Photos from the image-classification dataset "LLaVA_CLIP" in the GitHub repository Julian075/LLaVA_CLIP. Its 11 classes are: bird, bobcat, cat, coyote, dog, opossum, rabbit, raccoon, rodent, skunk, squirrel.

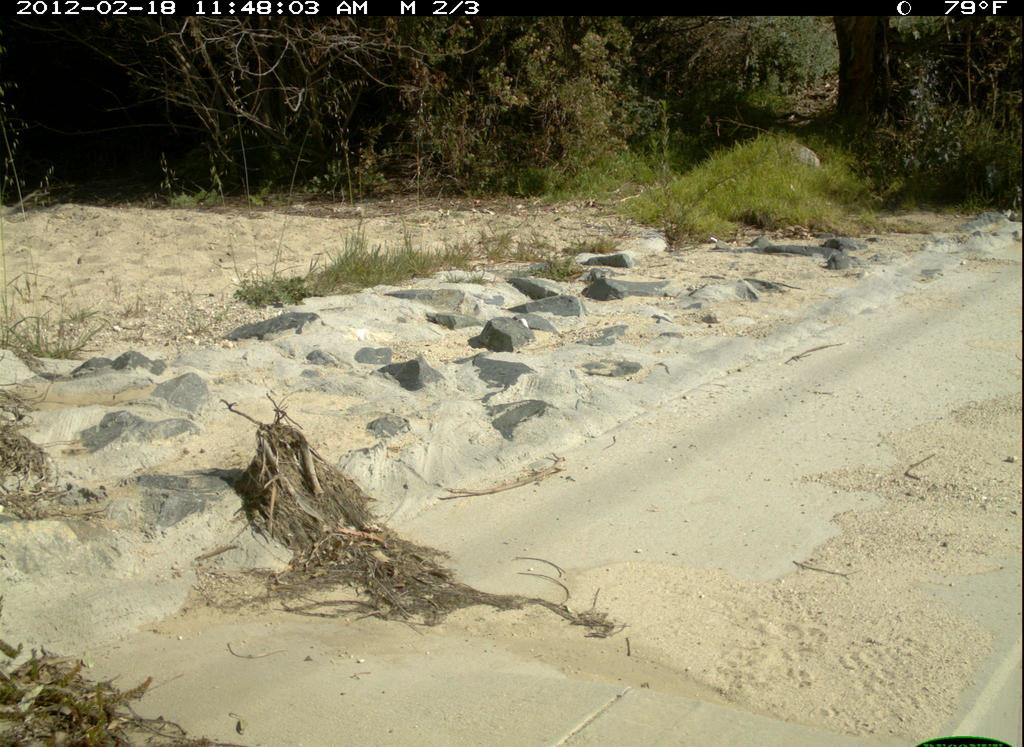
Label: squirrel

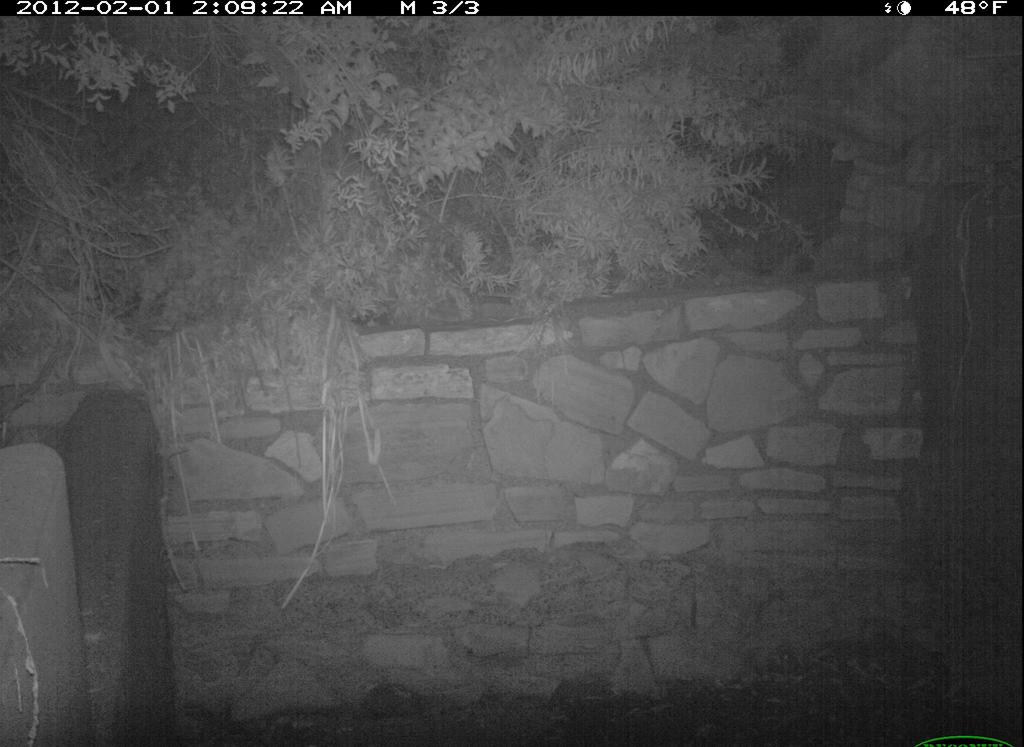
Label: rodent

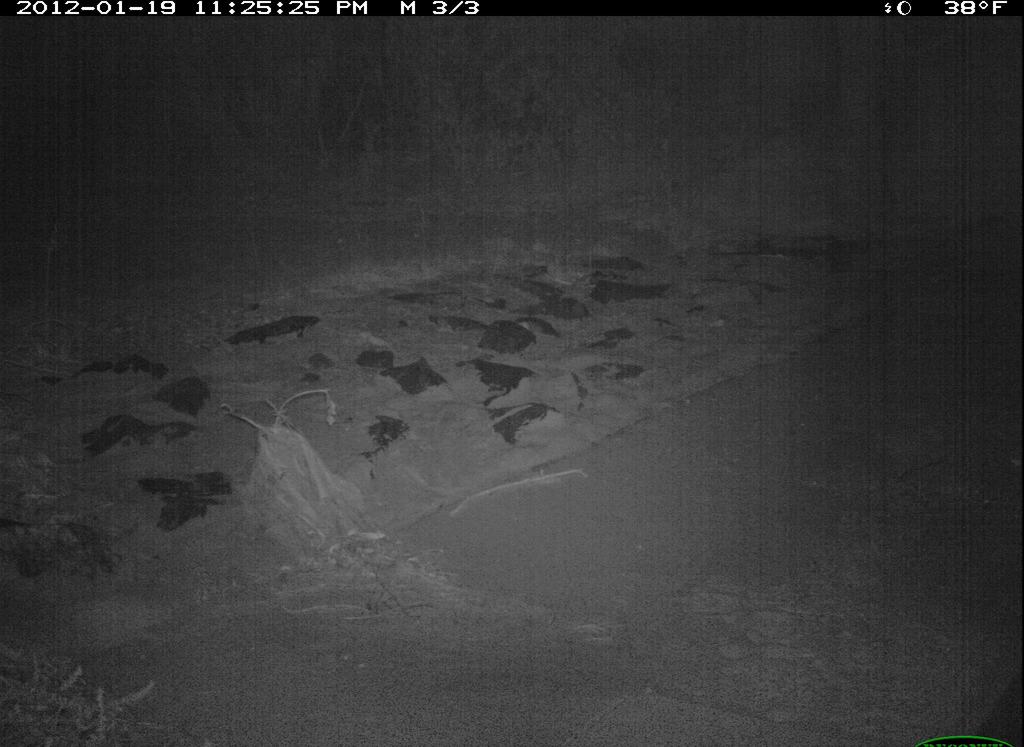
Label: cat

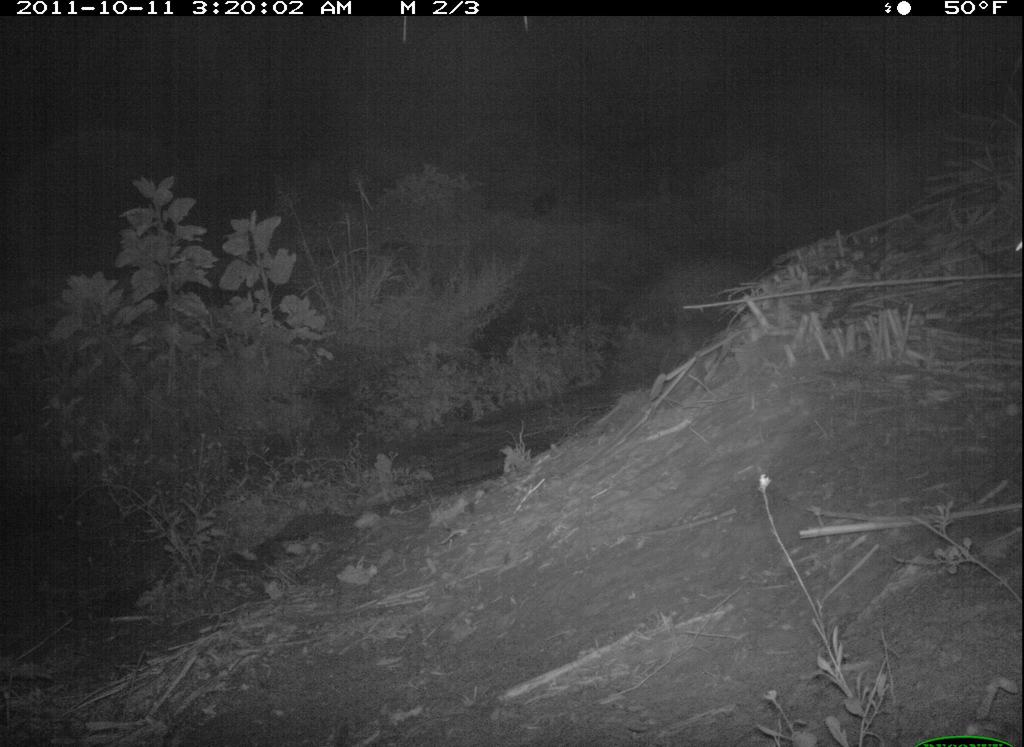
Label: coyote

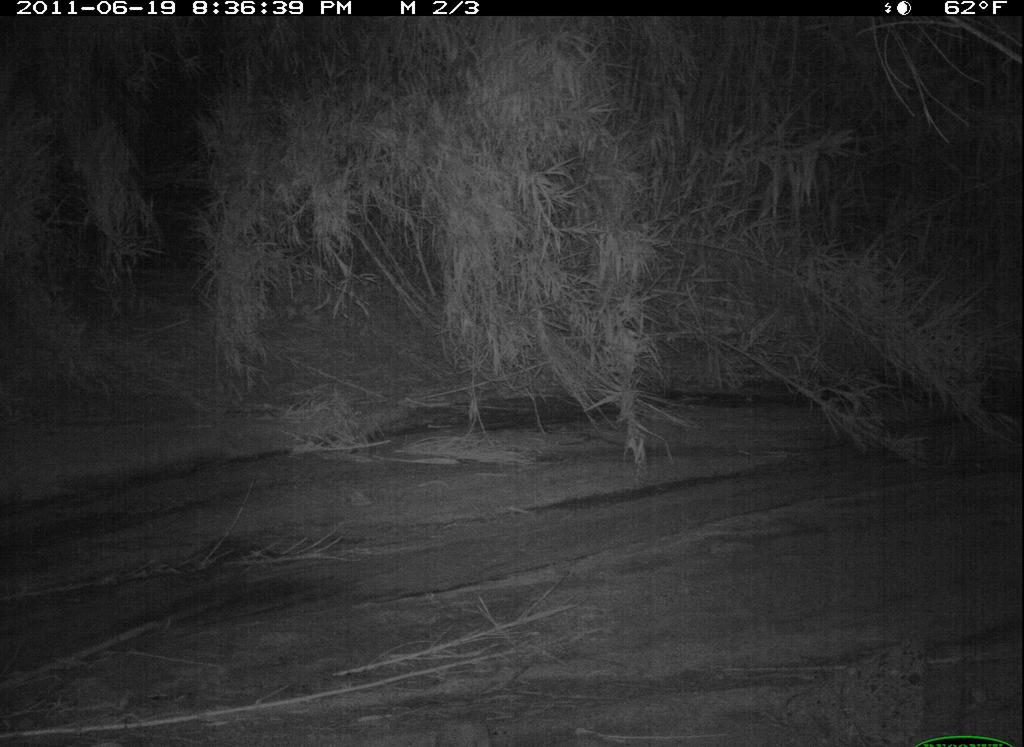
Label: bobcat

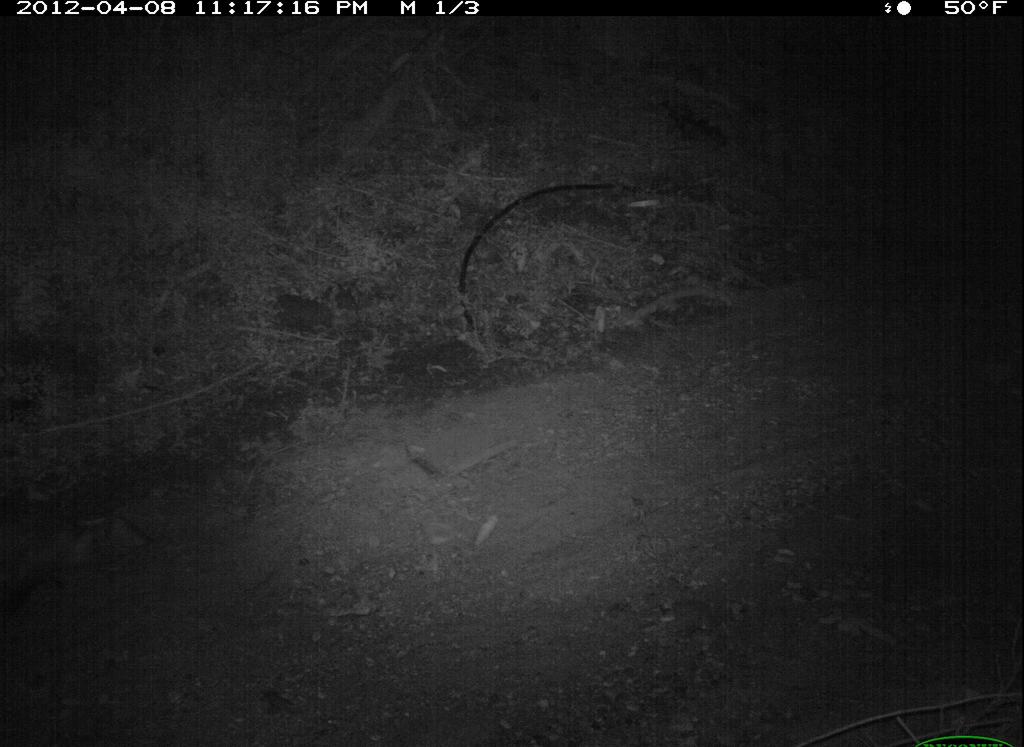
Label: opossum
